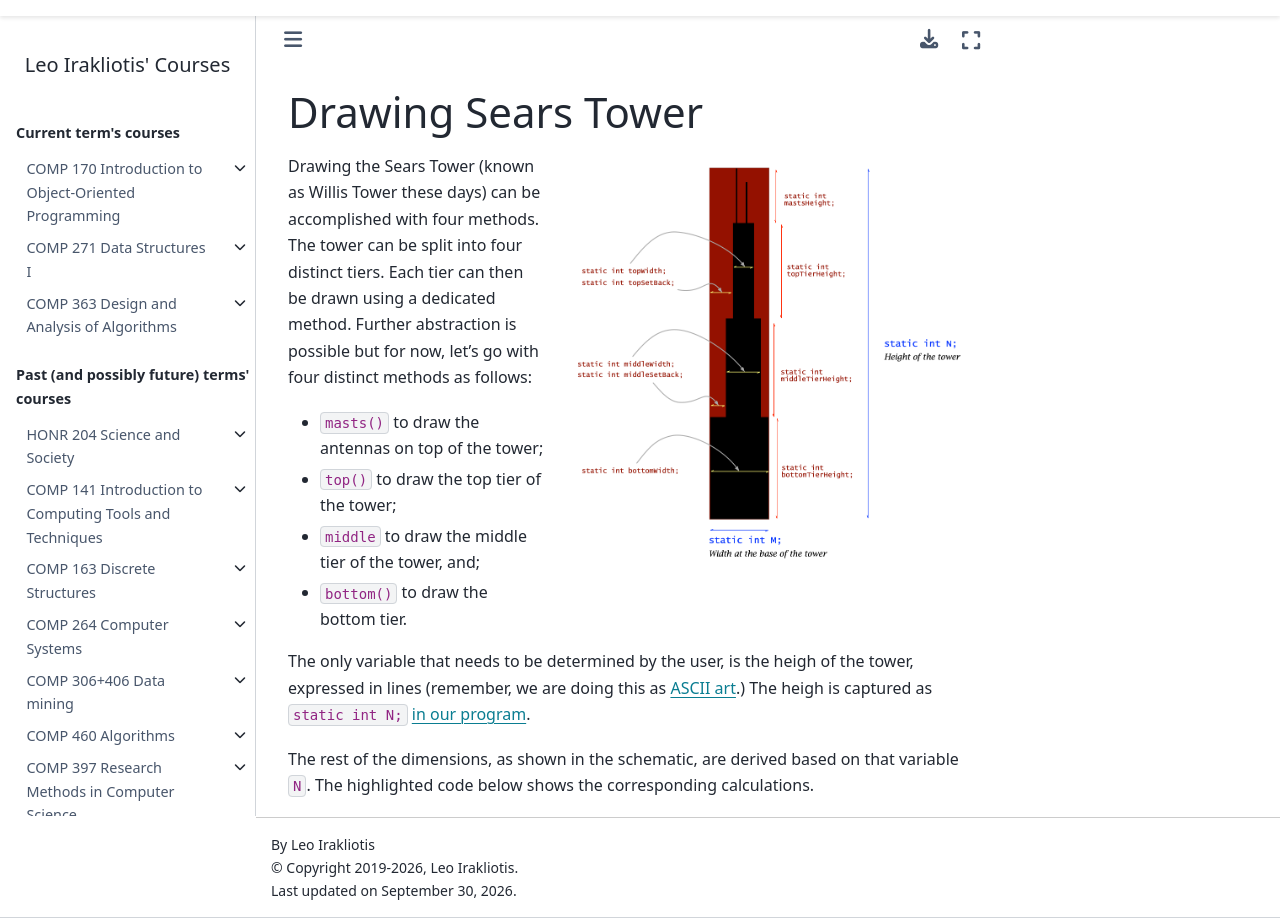

repository: lgreco/cdp · page: COMP170/notes/searsTower.html · generator: sphinx

:orphan:

Drawing Sears Tower
===================

.. figure:: images/SearsTower100dpi.png
   :width: 400
   :align: right

Drawing the Sears Tower (known as Willis Tower these days) can be accomplished with four methods. The tower can be split into four distinct tiers. Each tier can then be drawn using a dedicated method. Further abstraction is possible but for now, let's go with four distinct methods as follows:

* ``masts()`` to draw the antennas on top of the tower;
* ``top()`` to draw the top tier of the tower;
* ``middle`` to draw the middle tier of the tower, and;
* ``bottom()`` to draw the bottom tier.

The only variable that needs to be determined by the user, is the heigh of the tower, expressed in lines (remember, we are doing this as `ASCII art <https://en.wikipedia.org/wiki/ASCII_art>`__.) The heigh is captured as ``static int N;`` `in our program <https://github.com/lgreco/IntroProgramming/blob/master/Sears/src/SearsTower.java>`__.

The rest of the dimensions, as shown in the schematic, are derived based on that variable ``N``. The highlighted code below shows the corresponding calculations.

.. literalinclude:: ./IntroProgramming/Sears/src/SearsTower.java 
   :linenos:
   :language: java
